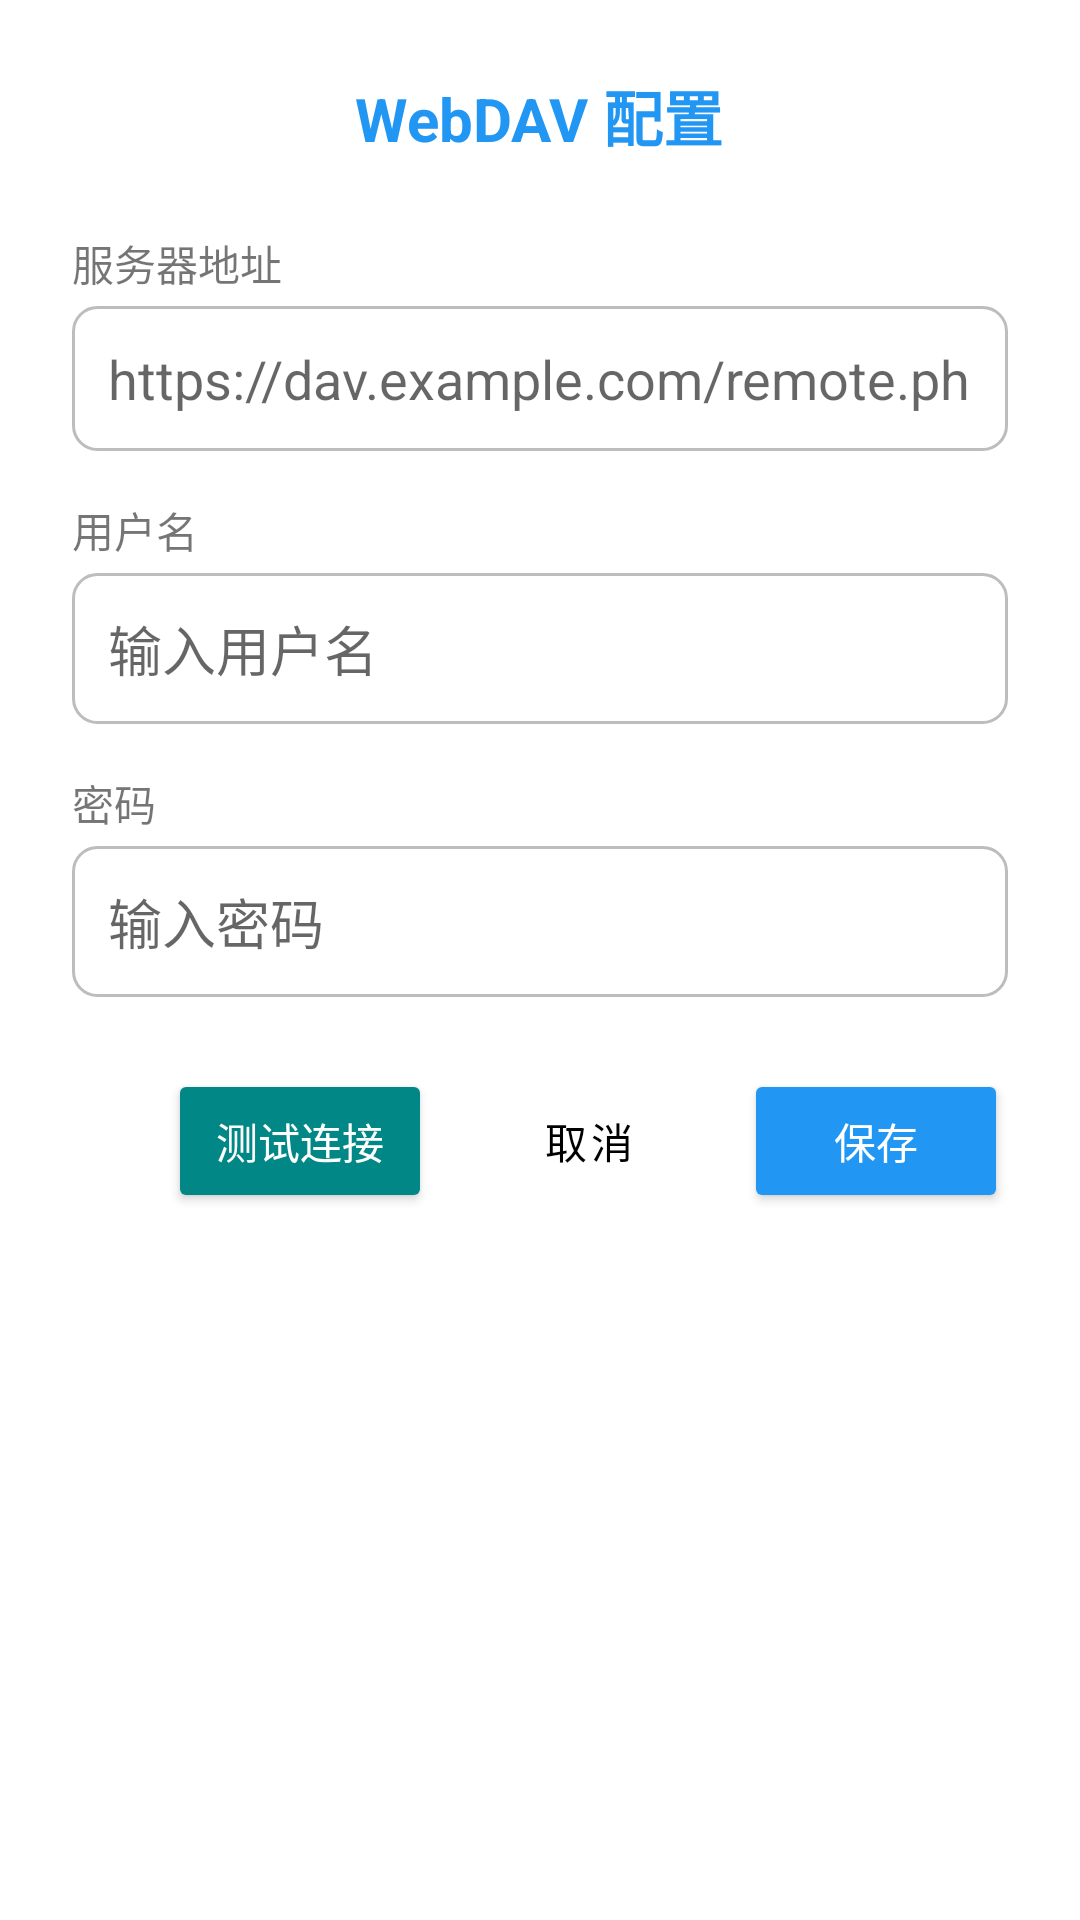

Produce the Android XML layout that renders to this screen, including the resource entries it uses.
<!-- AndroidManifest.xml: application theme Theme.FaceCheck -->
<!-- res/layout/dialog_webdav_config.xml -->
<?xml version="1.0" encoding="utf-8"?>
<LinearLayout xmlns:android="http://schemas.android.com/apk/res/android"
    android:layout_width="match_parent"
    android:layout_height="wrap_content"
    android:orientation="vertical"
    android:padding="24dp">

    <TextView
        android:layout_width="wrap_content"
        android:layout_height="wrap_content"
        android:text="WebDAV 配置"
        android:textSize="20sp"
        android:textStyle="bold"
        android:layout_gravity="center_horizontal"
        android:layout_marginBottom="24dp"
        android:textColor="@color/primary" />

    
    <TextView
        android:layout_width="wrap_content"
        android:layout_height="wrap_content"
        android:text="服务器地址"
        android:textSize="14sp"
        android:layout_marginBottom="4dp" />

    <EditText
        android:id="@+id/et_webdav_url"
        android:layout_width="match_parent"
        android:layout_height="wrap_content"
        android:hint="https://dav.example.com/remote.php/dav"
        android:inputType="textUri"
        android:padding="12dp"
        android:background="@drawable/edit_text_background"
        android:layout_marginBottom="16dp" />

    
    <TextView
        android:layout_width="wrap_content"
        android:layout_height="wrap_content"
        android:text="用户名"
        android:textSize="14sp"
        android:layout_marginBottom="4dp" />

    <EditText
        android:id="@+id/et_webdav_username"
        android:layout_width="match_parent"
        android:layout_height="wrap_content"
        android:hint="输入用户名"
        android:inputType="text"
        android:padding="12dp"
        android:background="@drawable/edit_text_background"
        android:layout_marginBottom="16dp" />

    
    <TextView
        android:layout_width="wrap_content"
        android:layout_height="wrap_content"
        android:text="密码"
        android:textSize="14sp"
        android:layout_marginBottom="4dp" />

    <EditText
        android:id="@+id/et_webdav_password"
        android:layout_width="match_parent"
        android:layout_height="wrap_content"
        android:hint="输入密码"
        android:inputType="textPassword"
        android:padding="12dp"
        android:background="@drawable/edit_text_background"
        android:layout_marginBottom="24dp" />

    
    <LinearLayout
        android:layout_width="match_parent"
        android:layout_height="wrap_content"
        android:orientation="horizontal"
        android:gravity="end">

        <Button
            android:id="@+id/btn_test_connection"
            android:layout_width="wrap_content"
            android:layout_height="wrap_content"
            android:text="测试连接"
            android:layout_marginEnd="8dp"
            android:textColor="@android:color/white"
            android:backgroundTint="@color/teal_700" />

        <Button
            android:id="@+id/btn_cancel"
            android:layout_width="wrap_content"
            android:layout_height="wrap_content"
            android:text="取消"
            android:layout_marginEnd="8dp"
            android:textColor="@android:color/black"
            style="@style/Widget.MaterialComponents.Button.TextButton" />

        <Button
            android:id="@+id/btn_save"
            android:layout_width="wrap_content"
            android:layout_height="wrap_content"
            android:text="保存"
            android:textColor="@android:color/white"
            android:backgroundTint="@color/primary" />

    </LinearLayout>

    
    <TextView
        android:id="@+id/tv_connection_status"
        android:layout_width="match_parent"
        android:layout_height="wrap_content"
        android:text=""
        android:textSize="14sp"
        android:padding="8dp"
        android:layout_marginTop="16dp"
        android:gravity="center"
        android:visibility="gone" />

</LinearLayout>
<!-- resources referenced by this layout -->
<resources>
  <color name="primary">#2196F3</color>
  <color name="teal_700">#FF018786</color>
  <!-- drawable edit_text_background (drawable) -->
  <?xml version="1.0" encoding="utf-8"?>
  <shape xmlns:android="http://schemas.android.com/apk/res/android">
      <solid android:color="@color/colorSurface"/>
      <corners android:radius="8dp"/>
      <stroke
          android:width="1dp"
          android:color="@color/grey_400"/>
  </shape>
  <style name="Theme.FaceCheck" parent="Theme.MaterialComponents.DayNight.NoActionBar">
          
          <item name="colorPrimary">@color/primary</item>
          <item name="colorPrimaryDark">@color/primary_dark</item>
          <item name="colorAccent">@color/teal_200</item>
          <item name="colorSecondary">@color/teal_200</item>
  
          
          <item name="android:statusBarColor">@color/status_bar_bg</item>
          <item name="android:navigationBarColor">@android:color/transparent</item>
          <item name="android:windowDrawsSystemBarBackgrounds">true</item>
      </style>
  <color name="colorSurface">@color/white</color>
  <color name="grey_400">#BDBDBD</color>
  <color name="primary_dark">#1976D2</color>
  <color name="teal_200">#FF03DAC5</color>
  <color name="status_bar_bg">#F2F2F2</color>
  <color name="white">#FFFFFFFF</color>
</resources>
